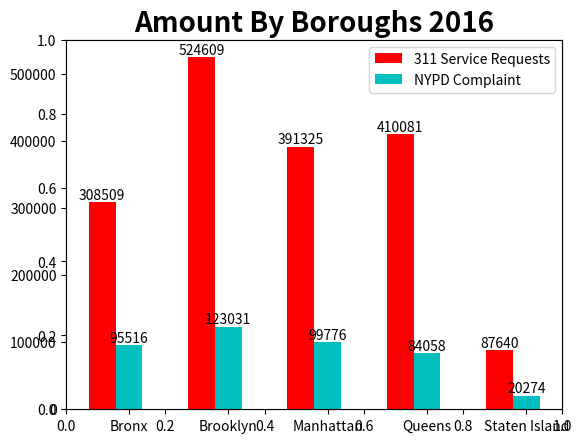

Write the Python code that produced this figure.
import numpy as np
import matplotlib.pyplot as plt

s311_total = 1722164
s311_bronx_wc = 308509
s311_brooklyn_wc = 524609
s311_manhattan_wc = 391325
s311_queen_wc = 410081
s311_staten_wc = 87640

nypd_total = 422655
nypd_bronx_wc = 95516
nypd_brooklyn_wc = 123031
nypd_manhattan_wc = 99776
nypd_queen_wc = 84058
nypd_staten_wc = 20274

def autolabel(rects):
    for rect in rects:
        h = rect.get_height()
        ax.text(rect.get_x()+rect.get_width()/2., 1*h, '%d'%int(h), ha='center', va='bottom')

n = 5
ind = np.arange(n)
width = 0.27

fig = plt.figure()
plt.title('Amount By Boroughs 2016', fontsize=20, fontweight='bold')
ax = fig.add_subplot(111)

s311val = [s311_bronx_wc, s311_brooklyn_wc, s311_manhattan_wc, s311_queen_wc, s311_staten_wc]
rects1 = ax.bar(ind, s311val, width, color = 'r')
nypdval = [nypd_bronx_wc, nypd_brooklyn_wc, nypd_manhattan_wc, nypd_queen_wc, nypd_staten_wc]
rects2 = ax.bar(ind + width, nypdval, width, color = 'c')

ax.set_xticks(ind + width)
ax.set_xticklabels(('Bronx', 'Brooklyn', 'Manhattan', 'Queens', 'Staten Island'))
ax.legend((rects1[0], rects2[0]), ('311 Service Requests', 'NYPD Complaint'))

autolabel(rects1)
autolabel(rects2)

plt.show()